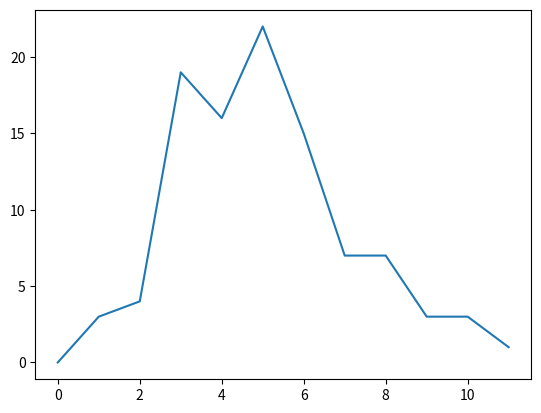

Reproduce this figure in Python.
# [redacted]
# [redacted]

from matplotlib import pyplot as plt
from numpy import arange, zeros


N=100
x=arange(0,12,1)
y=zeros(12,int)

D=[5 ,5 ,1 ,7 ,1,5,3,4,7,9,7,5,6,6,6,8,2,5,7,8,
   6 ,4 ,6 ,5 ,3,4,2,5,7,5,6,4,3,5,3,6,3,3,3,4,
   7 ,10,10,2 ,8,7,5,4,3,5,3,4,1,2,4,3,5,6,8,9,
   3 ,5 ,6 ,5 ,8,5,9,6,3,4,6,5,3,8,5,4,4,6,3,6,
   11,3 ,3 ,10,5,4,5,6,8,3,4,4,5,5,5,3,4,6,4,3]

for i in range(N):
    y[D[i]] += 1

plt.plot(x,y)
plt.show()